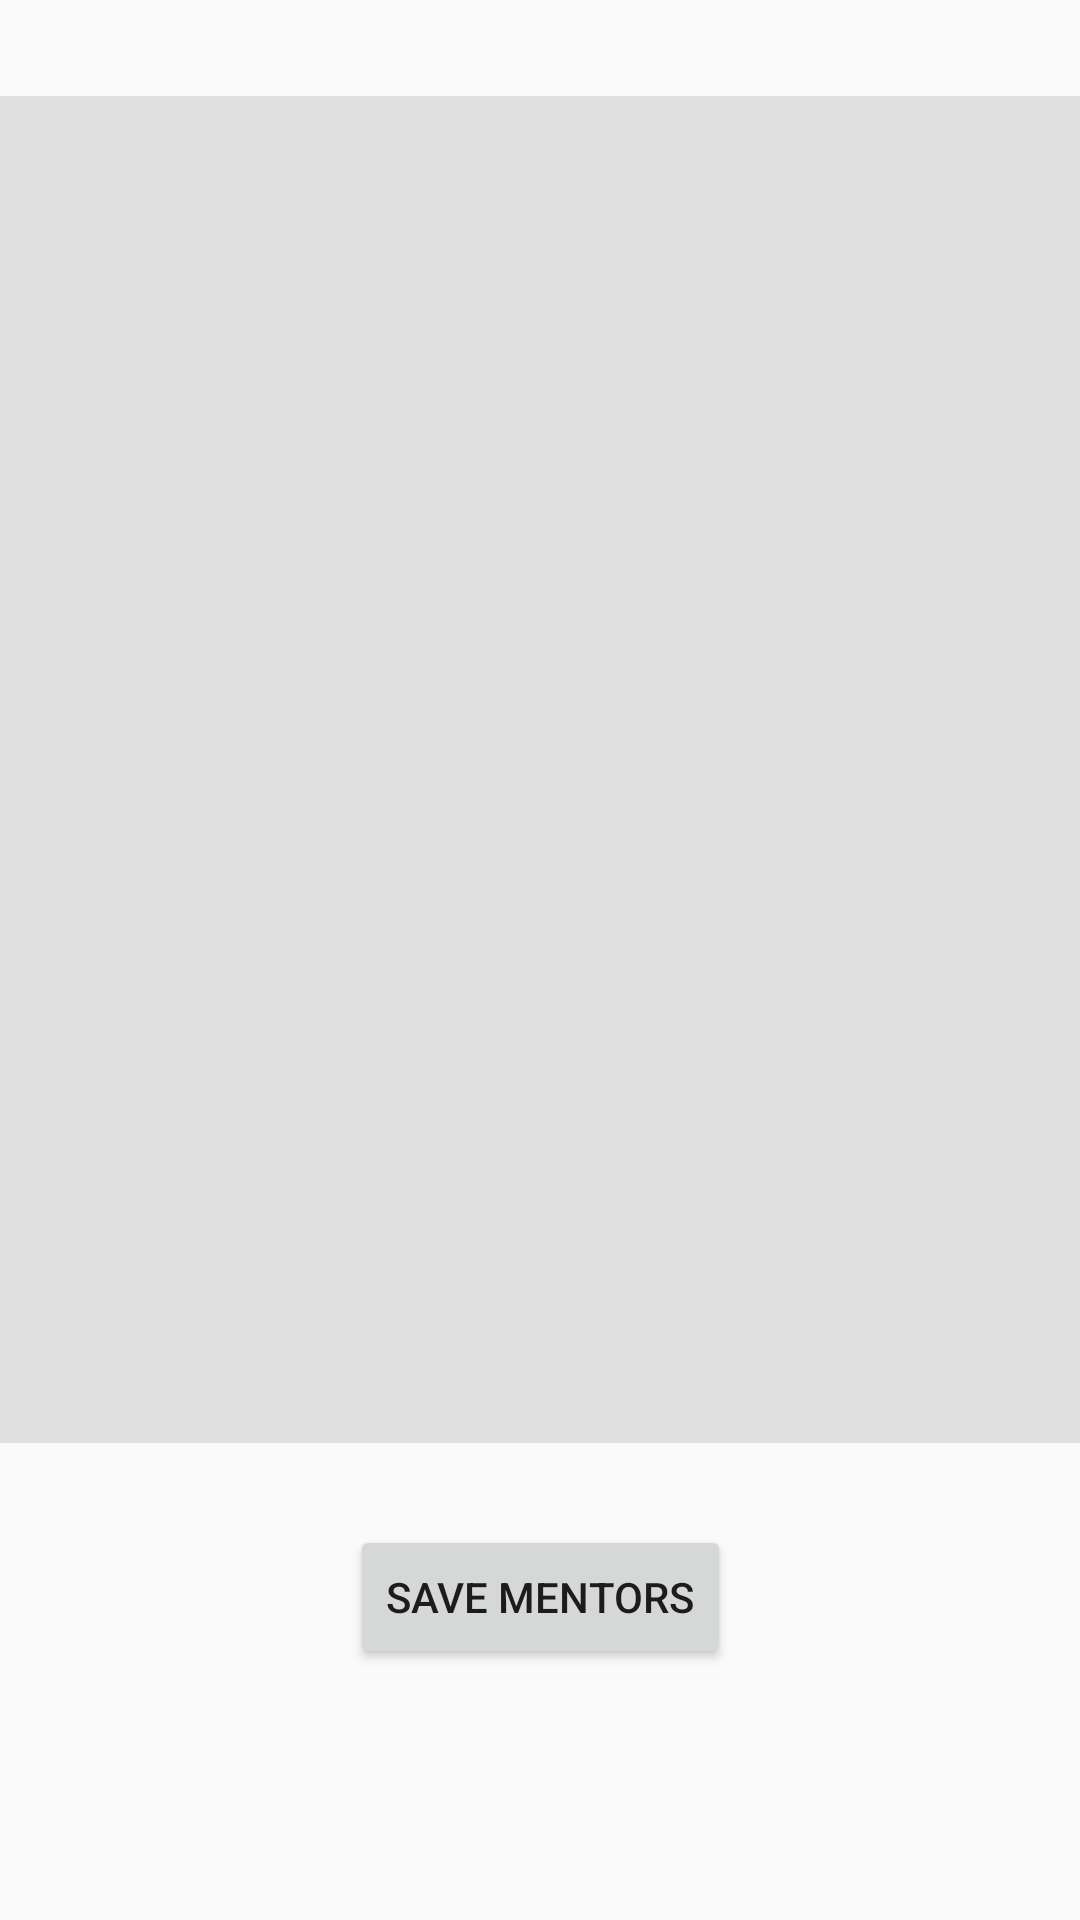

This screen was rendered from an Android layout file. Write that file and the resources it references.
<!-- AndroidManifest.xml: application theme Theme.AppCompat.Light.NoActionBar -->
<!-- res/layout/activity_course_add_mentor.xml -->
<?xml version="1.0" encoding="utf-8"?>
<layout xmlns:android="http://schemas.android.com/apk/res/android"
    xmlns:app="http://schemas.android.com/apk/res-auto"
    xmlns:tools="http://schemas.android.com/tools">
    <data>
        <variable
            name="handler"
            type="com.example.schooltracker.CourseAddMentor" />
    </data>

<androidx.constraintlayout.widget.ConstraintLayout
    android:layout_width="match_parent"
    android:layout_height="match_parent"
    tools:context=".CourseAddMentor">

    <androidx.recyclerview.widget.RecyclerView
        android:id="@+id/mentorsRecycler"
        android:layout_width="match_parent"
        android:layout_height="449dp"
        android:layout_marginTop="32dp"
        android:paddingTop="5dp"
        android:paddingHorizontal="10dp"
        app:layout_constraintEnd_toEndOf="parent"
        app:layout_constraintHorizontal_bias="0.0"
        app:layout_constraintStart_toStartOf="parent"
        app:layout_constraintTop_toTopOf="parent"
        android:background="@color/recyclerBackground"/>

    <Button
        android:id="@+id/saveMentorsBtn"
        android:layout_width="wrap_content"
        android:layout_height="wrap_content"
        android:text="@string/save_mentors"
        app:layout_constraintBottom_toBottomOf="parent"
        app:layout_constraintEnd_toEndOf="parent"
        app:layout_constraintStart_toStartOf="parent"
        app:layout_constraintTop_toBottomOf="@+id/mentorsRecycler"
        app:layout_constraintVertical_bias="0.247"
        android:onClick="@{()->handler.saveMentors()}"/>
</androidx.constraintlayout.widget.ConstraintLayout>

</layout>
<!-- resources referenced by this layout -->
<resources>
  <color name="recyclerBackground">#E0E0E0</color>
  <string name="save_mentors">Save Mentors</string>
</resources>
